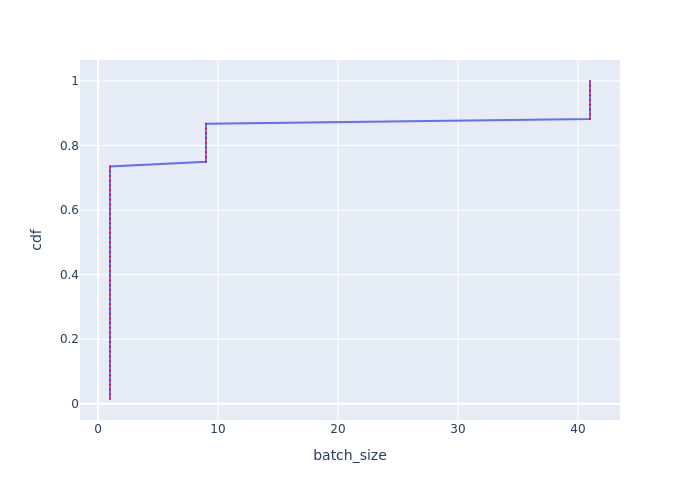

Source data for this figure (header and first rows):
Batch Id, batch_size, cdf
0, 1, 0.01471
1, 1, 0.02941
2, 1, 0.04412
3, 1, 0.05882
4, 1, 0.07353
5, 1, 0.08824
6, 1, 0.1029
7, 1, 0.1176
8, 1, 0.1324
9, 1, 0.1471
10, 1, 0.1618
11, 1, 0.1765
12, 1, 0.1912
13, 1, 0.2059
14, 1, 0.2206
15, 1, 0.2353
16, 1, 0.25
17, 1, 0.2647
18, 1, 0.2794
19, 1, 0.2941
20, 1, 0.3088
21, 1, 0.3235
22, 1, 0.3382
23, 1, 0.3529
24, 1, 0.3676
25, 1, 0.3824
26, 1, 0.3971
27, 1, 0.4118
28, 1, 0.4265
29, 1, 0.4412
30, 1, 0.4559
31, 1, 0.4706
32, 1, 0.4853
33, 1, 0.5
34, 1, 0.5147
35, 1, 0.5294
36, 1, 0.5441
37, 1, 0.5588
38, 1, 0.5735
39, 1, 0.5882
40, 1, 0.6029
50, 1, 0.6176
51, 1, 0.6324
52, 1, 0.6471
53, 1, 0.6618
54, 1, 0.6765
55, 1, 0.6912
56, 1, 0.7059
57, 1, 0.7206
58, 1, 0.7353
59, 9, 0.75
60, 9, 0.7647
61, 9, 0.7794
62, 9, 0.7941
63, 9, 0.8088
64, 9, 0.8235
65, 9, 0.8382
66, 9, 0.8529
67, 9, 0.8676
41, 41, 0.8824
... 8 more rows
